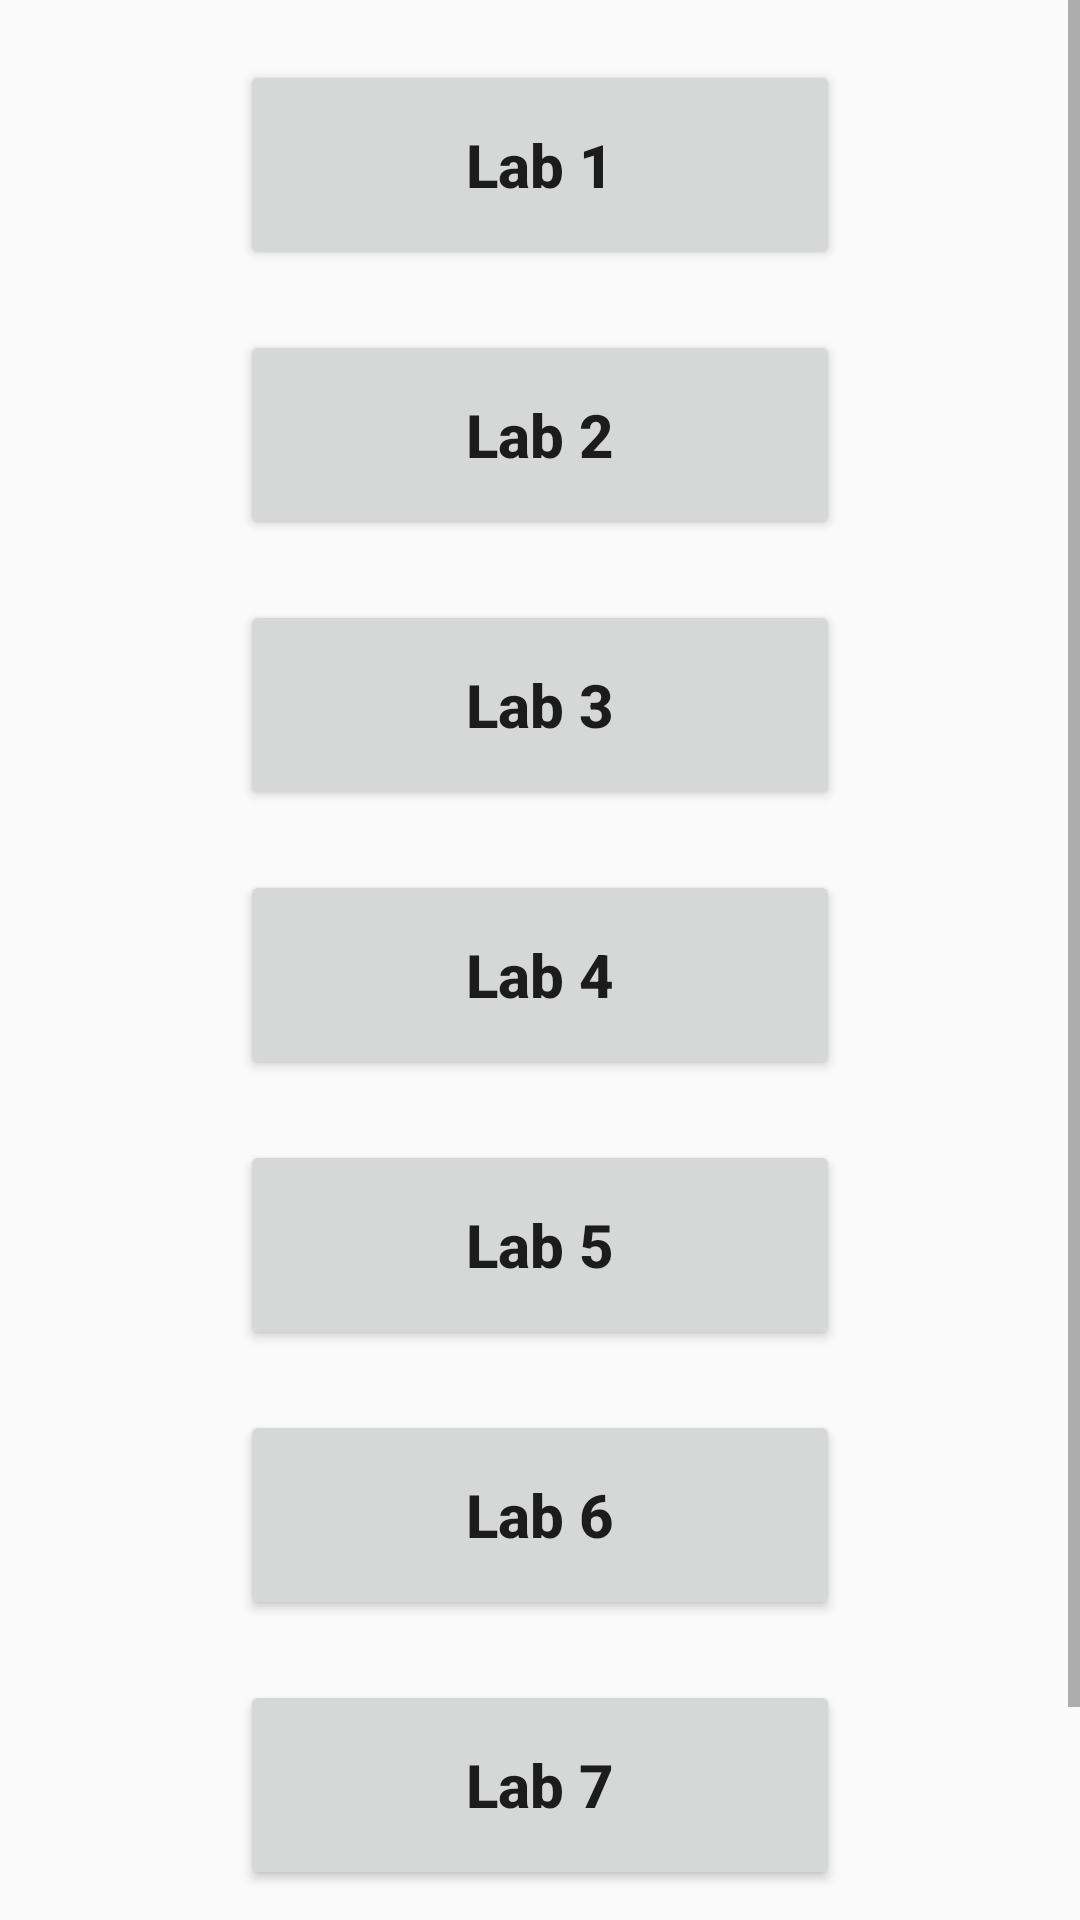

Reconstruct the res/layout file that produces this screen, plus the resources it refers to.
<!-- AndroidManifest.xml: application theme Theme.Lab -->
<!-- res/layout/activity_main.xml -->
<?xml version="1.0" encoding="utf-8"?>
<LinearLayout xmlns:android="http://schemas.android.com/apk/res/android"
    xmlns:app="http://schemas.android.com/apk/res-auto"
    xmlns:tools="http://schemas.android.com/tools"
    android:layout_width="match_parent"
    android:layout_height="match_parent"
    tools:context=".MainActivity">

    <ScrollView
        android:layout_width="match_parent"
        android:layout_height="match_parent">

        <LinearLayout
            android:layout_width="match_parent"
            android:layout_height="match_parent"
            android:orientation="vertical">

            <Button
                android:id="@+id/btn_lab_1"
                android:layout_width="200dp"
                android:layout_height="70dp"
                android:layout_gravity="center"
                android:layout_marginTop="20dp"
                android:text="@string/lab_1"
                android:textSize="20sp"
                android:textStyle="bold" />

            <Button
                android:id="@+id/btn_lab_2"
                android:layout_width="200dp"
                android:layout_height="70dp"
                android:layout_gravity="center"
                android:layout_marginTop="20dp"
                android:text="@string/lab_2"
                android:textSize="20sp"
                android:textStyle="bold" />

            <Button
                android:id="@+id/btn_lab_3"
                android:layout_width="200dp"
                android:layout_height="70dp"
                android:layout_gravity="center"
                android:layout_marginTop="20dp"
                android:text="@string/lab_3"
                android:textSize="20sp"
                android:textStyle="bold" />

            <Button
                android:id="@+id/btn_lab_4"
                android:layout_width="200dp"
                android:layout_height="70dp"
                android:layout_gravity="center"
                android:layout_marginTop="20dp"
                android:text="@string/lab_4"
                android:textSize="20sp"
                android:textStyle="bold" />

            <Button
                android:id="@+id/btn_lab_5"
                android:layout_width="200dp"
                android:layout_height="70dp"
                android:layout_gravity="center"
                android:layout_marginTop="20dp"
                android:text="@string/lab_5"
                android:textSize="20sp"
                android:textStyle="bold" />

            <Button
                android:id="@+id/btn_lab_6"
                android:layout_width="200dp"
                android:layout_height="70dp"
                android:layout_gravity="center"
                android:layout_marginTop="20dp"
                android:text="@string/lab_6"
                android:textSize="20sp"
                android:textStyle="bold" />

            <Button
                android:id="@+id/btn_lab_7"
                android:layout_width="200dp"
                android:layout_height="70dp"
                android:layout_gravity="center"
                android:layout_marginTop="20dp"
                android:text="@string/lab_7"
                android:textSize="20sp"
                android:textStyle="bold" />

            <Button
                android:id="@+id/btn_lab_8"
                android:layout_width="200dp"
                android:layout_height="70dp"
                android:layout_gravity="center"
                android:layout_marginTop="20dp"
                android:text="@string/lab_8"
                android:textSize="20sp"
                android:textStyle="bold" />

        </LinearLayout>

    </ScrollView>

</LinearLayout>
<!-- resources referenced by this layout -->
<resources>
  <string name="lab_1">Lab 1</string>
  <string name="lab_2">Lab 2</string>
  <string name="lab_3">Lab 3</string>
  <string name="lab_4">Lab 4</string>
  <string name="lab_5">Lab 5</string>
  <string name="lab_6">Lab 6</string>
  <string name="lab_7">Lab 7</string>
  <string name="lab_8">Lab 8</string>
  <style name="Theme.Lab" parent="Theme.MaterialComponents.DayNight.NoActionBar.Bridge">
          
          <item name="colorPrimary">@color/purple_500</item>
          <item name="colorPrimaryVariant">@color/purple_700</item>
          <item name="colorOnPrimary">@color/white</item>
          
          <item name="colorSecondary">@color/teal_200</item>
          <item name="colorSecondaryVariant">@color/teal_700</item>
          <item name="colorOnSecondary">@color/black</item>
          
          <item name="android:statusBarColor">?attr/colorPrimaryVariant</item>
          
          <item name="android:textAllCaps">false</item>
      </style>
  <color name="purple_500">#FF6200EE</color>
  <color name="purple_700">#FF3700B3</color>
  <color name="white">#FFFFFFFF</color>
  <color name="teal_200">#FF03DAC5</color>
  <color name="teal_700">#FF018786</color>
  <color name="black">#FF000000</color>
</resources>
